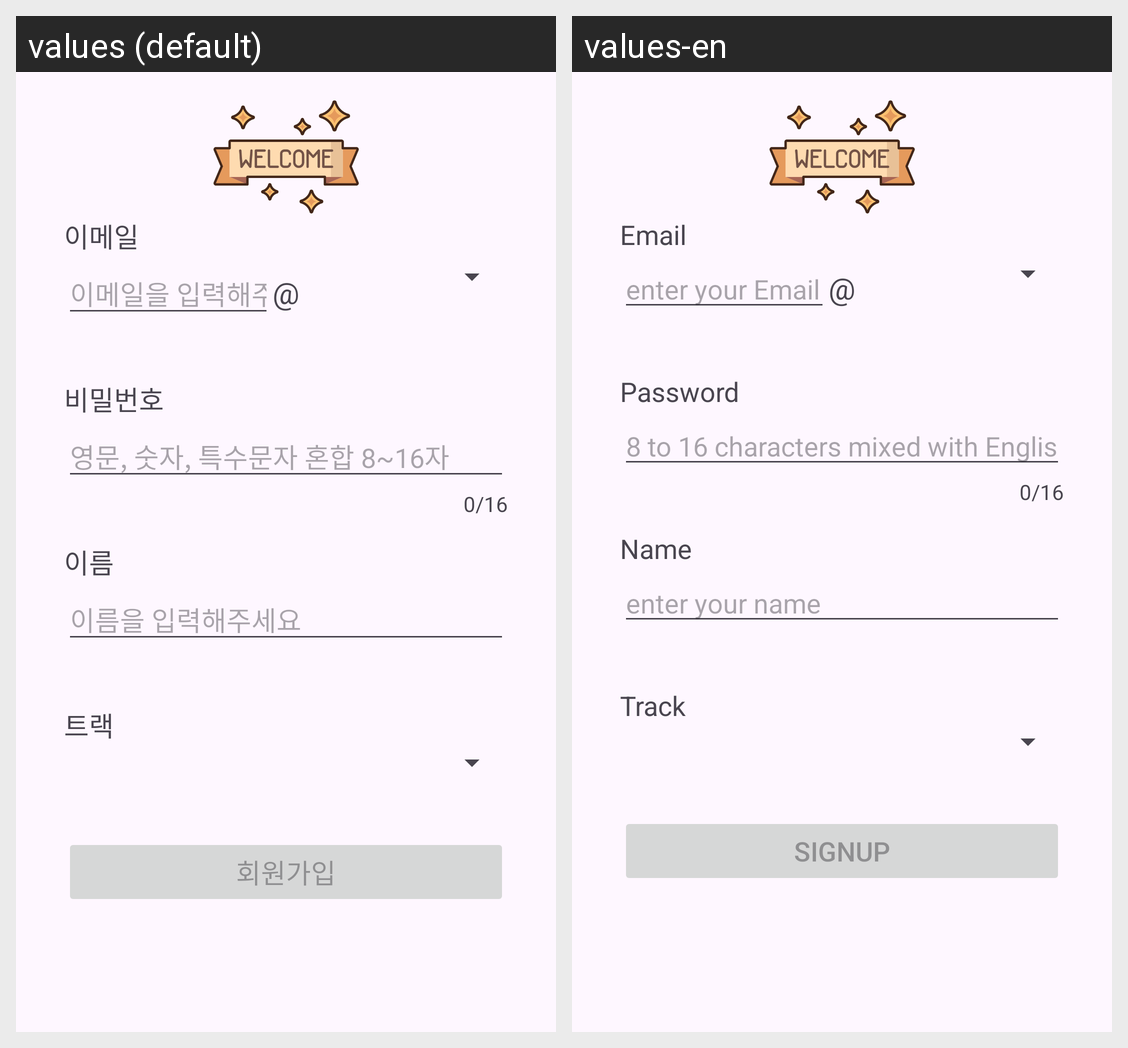

The Android screen above is rendered under two locales of the same app. Produce the string resources it draws, with the default and per-locale values.
Android screen res/layout/activity_sign_up.xml rendered under 2 locales, left to right: values (default), values-en. Device: Nexus 5 (rendered at 1080×1920; each locale shown at half size, 540×960, under a caption strip naming it); theme Theme.AppbasicSNSteamproj.
Strings drawn on this screen, with the default value and each locale's value (text and hints the layout hard-codes, and strings that could not be matched under every locale, appear in the picture but are not listed):

txt_email
  values: 이메일
  values-en: Email

txt_getEmail
  values: 이메일을 입력해주세요
  values-en: enter your Email

atSign
  values: @
  values-en: @  [not translated; the default value is used]

txt_pw
  values: 비밀번호
  values-en: Password

txt_getPw
  values: 영문, 숫자, 특수문자 혼합 8~16자
  values-en: 8 to 16 characters mixed with English letters, numbers, and special characters

txt_name
  values: 이름
  values-en: Name

txt_getName
  values: 이름을 입력해주세요
  values-en: enter your name

txt_track
  values: 트랙
  values-en: Track

txt_signUp
  values: 회원가입
  values-en: SignUp
